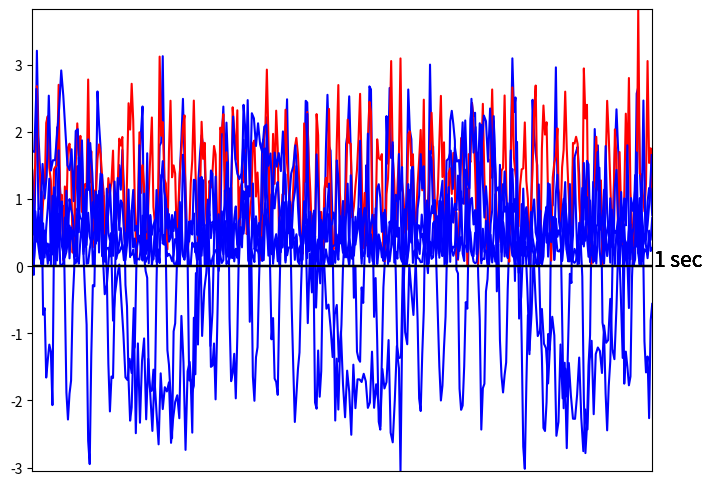

Write the Python code that produced this figure.
# general imports
import numpy as np
import matplotlib.pyplot as plt
from matplotlib import image as img
from matplotlib import cm
from mpl_toolkits import mplot3d
from scipy.fft import fft, fftfreq
import matplotlib.patches as patches
import math
import cmath
import pandas as pd

import warnings
warnings.filterwarnings('ignore')

# Figure size and general parameters
plt.rc("figure", figsize=(8, 6))

#function to create time course figure
#one waveform
def make_plot_1(x1,y1,type="b"): 
    plt.plot(x1, y1,type)
    plt.margins(x=0, y=0)
    plt.axhline(y=0, color='k')
    plt.tick_params(labelbottom = False, bottom = False)
    
#two overlaid waveforms with red and blue   
def make_plot_2(x1,y1,type1,x2,y2,type2): 
    plt.plot(x1, y1, type1)
    plt.plot(x2, y2, type2)
    plt.margins(x=0, y=0)
    plt.axhline(y=0, color='k')
    plt.tick_params(labelbottom = False, bottom = False)
    
#three overlaid waveforms with red, blue and green   
def make_plot_3(x1,y1,type1,x2,y2,type2,x3,y3,type3): 
    plt.plot(x1, y1, type1)
    plt.plot(x2, y2, type2)
    plt.plot(x3, y3, type3)
    plt.margins(x=0, y=0)
    plt.axhline(y=0, color='k')
    plt.tick_params(labelbottom = False, bottom = False)
    
def make_plot_3d(ax,x,y,z):    
    ax.contour3D(x, y, z, 50, cmap=cm.coolwarm)
    ax.set_xlabel('x')
    ax.set_ylabel('y')
    ax.set_zlabel('z')
    
def make_plot_freq_1(x1,sample_rate, duration=1): 
    N = sample_rate * duration
    Nhalf = math.ceil(N/2)
    yf = fft(x1)
    xf = fftfreq(N, 1 / sample_rate)
    yf = yf[0:Nhalf]
    xf = xf[0:Nhalf]
    plt.plot(xf, np.abs(yf))
    
#two spectrums
def make_plot_freq_2(x1,x2,sample_rate, duration=1): 
    N = sample_rate * duration
    Nhalf = math.ceil(N/2)
    yf1 = fft(x1)
    yf2 = fft(x2)
    xf = fftfreq(N, 1 / sample_rate)

    yf1 = yf1[0:Nhalf]
    yf2 = yf2[0:Nhalf]
    xf = xf[0:Nhalf]

    plt.plot(xf, np.abs(yf1))
    plt.plot(xf, np.abs(yf2), color = 'r')
    
def make_imshow(x):
    plt.imshow(x,cmap='Greys_r')
    plt.tick_params(labelbottom = False, bottom = False)
    plt.tick_params(labelleft = False, left = False)
    
def make_imshow_color(x):
    plt.imshow(x)
    plt.tick_params(labelbottom = False, bottom = False)
    plt.tick_params(labelleft = False, left = False)
    
def round_complex(x):
    return complex(np.round(x.real,4),np.round(x.imag,4))

unknownmagnitude28 = 2
unknownfrequency28 = 3
unknownphase28 =np.pi/4
unknownmagnitude29 = .02
unknownfrequency29 = 4
unknownphase29 =np.pi/2


time = np.arange(0,1,1/400)
freq = 30
noise = np.random.normal(0,0.5,len(time))
timeseries = 2*np.sin(2*np.pi * freq * time) + noise

make_plot_1(time,timeseries)
plt.text(1,0,'1 sec',fontsize=15)
plt.show()

time = np.arange(0,1,1/400)
freq = 30
noise = np.random.normal(0,0.5,len(time))
amplitude = 2*np.sin(2*np.pi * freq * time) + noise
complex_amplitude = np.exp(2*np.pi * 30j * time)
timeseries = abs(amplitude * complex_amplitude)

make_plot_1(time,timeseries,'r')
plt.text(1,0,'1 sec',fontsize=15)
plt.show()

time = np.arange(0,1,1/400)
freq = 30
noise = np.random.normal(0,0.5,len(time))
amplitude = 1*np.sin(2*np.pi * freq * time) + noise
complex_amplitude = np.exp(2*np.pi * 30j * time)
timeseries = abs(amplitude * complex_amplitude)

make_plot_1(time,timeseries,'b')
plt.text(1,0,'1 sec',fontsize=15)
plt.show()

time = np.arange(0,1,1/400)
freq = 30
noise = np.random.normal(0,0.5,len(time))
amplitude = 0.1*np.sin(2*np.pi * freq * time) + noise
complex_amplitude = np.exp(2*np.pi * 30j * time)
timeseries = abs(amplitude * complex_amplitude)

make_plot_1(time,timeseries,'b')
plt.text(1,0,'1 sec',fontsize=15)
plt.show()

time = np.arange(0,1,1/400)
freq = 30
noise = np.random.normal(0,0.5,len(time))
amplitude = 0.01*np.sin(2*np.pi * freq * time) + noise
complex_amplitude = np.exp(2*np.pi * 30j * time)
timeseries = abs(amplitude * complex_amplitude)

make_plot_1(time,timeseries,'b')
plt.text(1,0,'1 sec',fontsize=15)
plt.show()

time = np.arange(0,1,1/300)
freq = 30
noise = np.random.normal(0,0.5,len(time))
timeseries = (unknownmagnitude28 * np.sin(2*np.pi * unknownfrequency28 * time + unknownphase28) + \
             unknownmagnitude29 * np.sin(2*np.pi *unknownfrequency29 * time + unknownphase29)) + noise 

make_plot_1(time,timeseries)
plt.text(1,0,'1 sec',fontsize=15)
plt.show()

